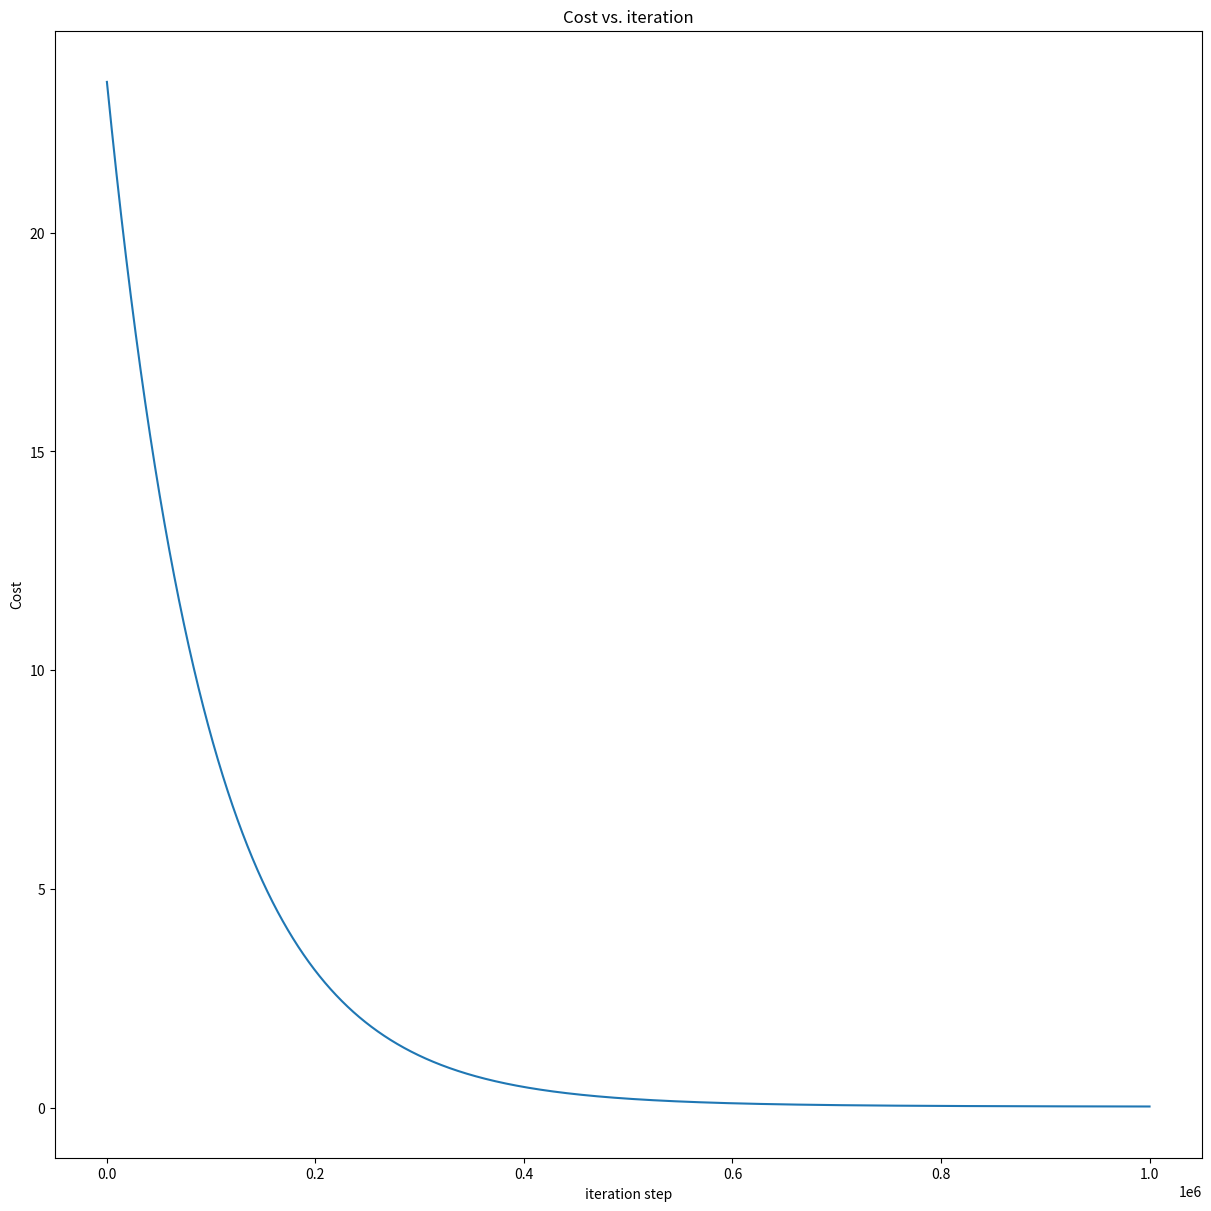

This figure's Python source:
import math, copy
import numpy as np
import matplotlib.pyplot as plt


def calculate_cost(x, y, w, b):
    m = x.shape[0]
    cost = 0

    for i in range(m):
        f_wb = w * x[i] + b
        cost = cost + (f_wb - y[i]) ** 2
    total_cost = 1 / (2 * m) * cost

    return total_cost

def calculate_gradient(x, y, w, b):
    m = x.shape[0]
    cost = 0
    dj_dw = 0
    dj_db = 0
    for i in range(m):
        fx = (w * x[i] + b) - y[i]
        dj_dw = fx * x[i]
        dj_db = fx
    dj_dw = dj_dw/m
    dj_db = dj_db/m
    return dj_dw, dj_db

def gradient_descent(x, y, init_w, init_b, alpha, iterations):
    w = init_w
    b = init_b
    costs = []
    for i in range(iterations):
        dw, db = calculate_gradient(x, y, w, b)
        tmp_w = w - alpha * dw
        tmp_b = b - alpha * db
        w = tmp_w
        b = tmp_b
        costs.append(calculate_cost(x, y, w, b))
    return w, b, costs

x_train = np.array([1.0, 2.0, 3.0, 4.0, 5.0])
y_train = np.array([2.0, 4.3, 6.3, 8.5, 10.0])
w_init = 0
b_init = 0
iterations = 1000000
alpha = 0.000001

w_final, b_final, costs = gradient_descent(x_train, y_train, w_init, b_init, alpha, iterations)

fig, ax1= plt.subplots(1, 1, constrained_layout=True, figsize=(12,12))
ax1.plot(costs)
ax1.set_title("Cost vs. iteration")
ax1.set_ylabel('Cost')
ax1.set_xlabel('iteration step')
plt.show()

print(w_final, b_final)
